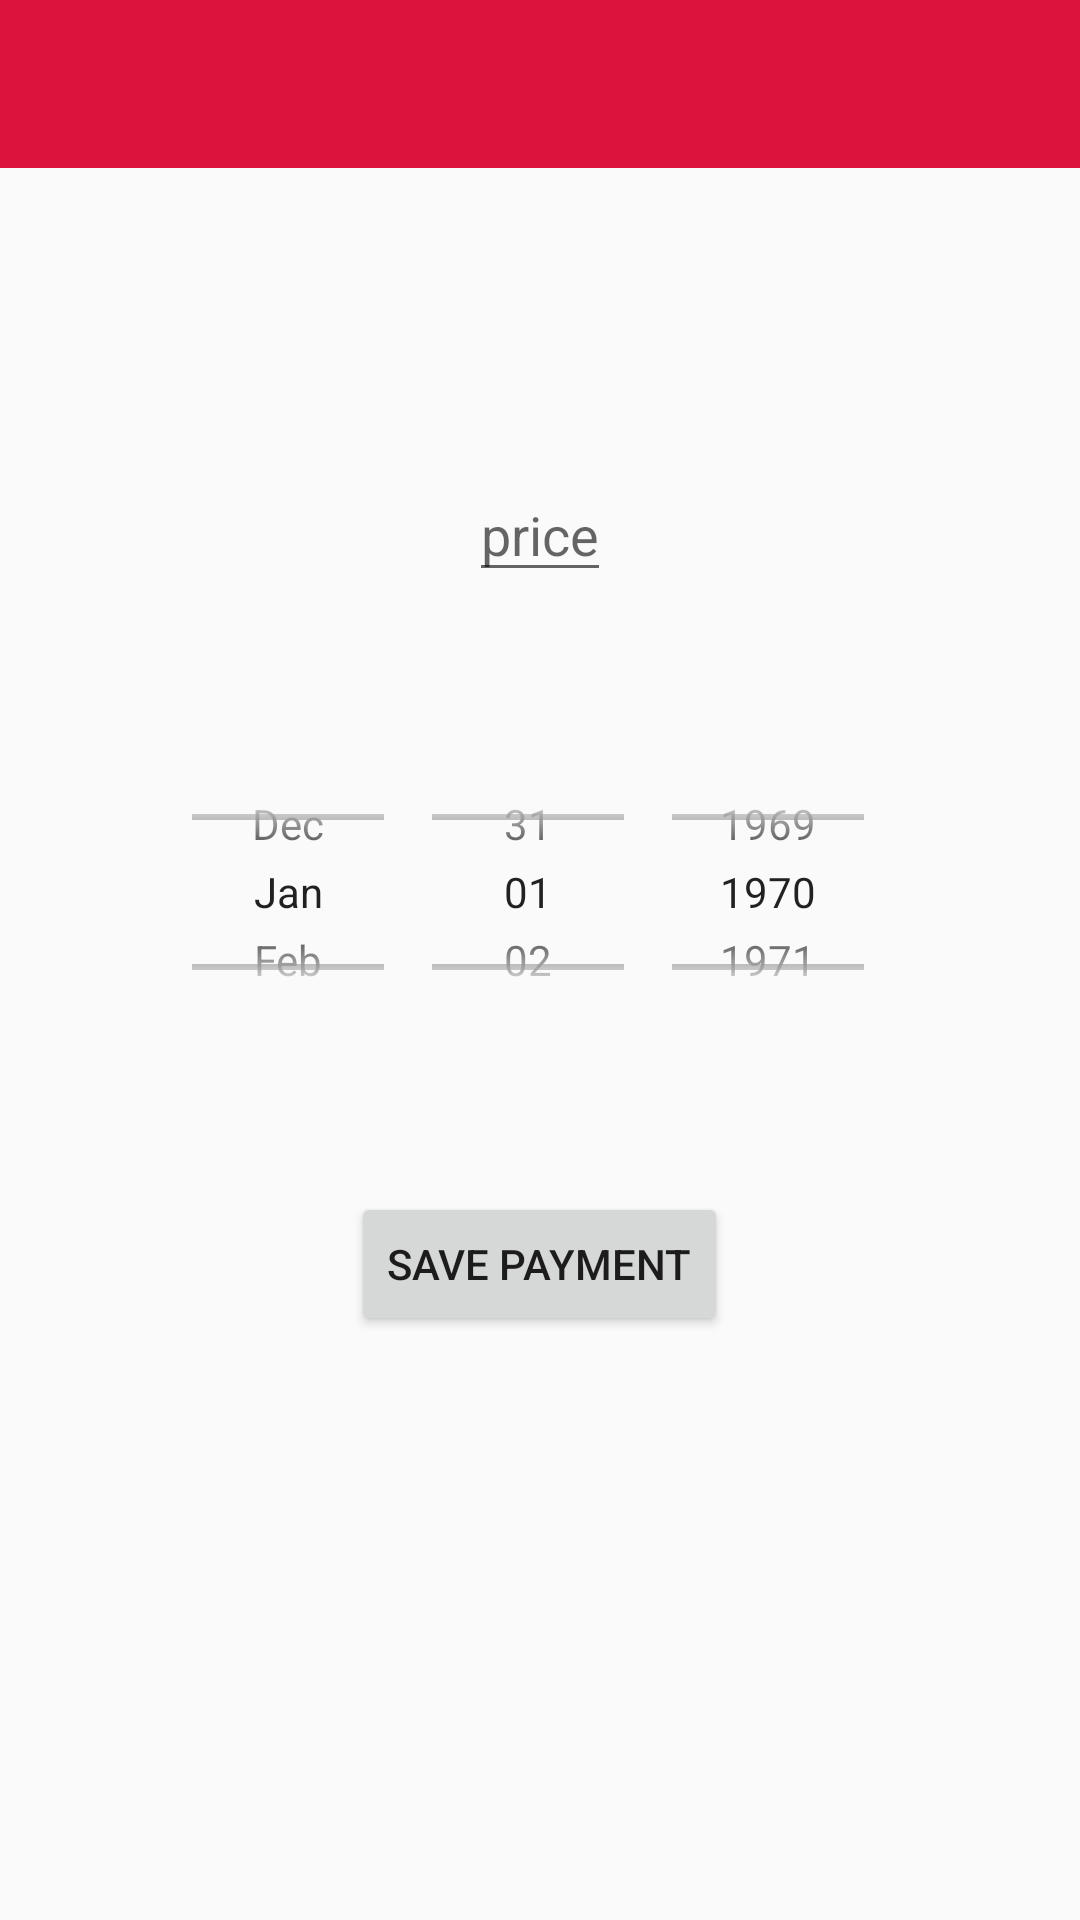

Layout XML and referenced resources for this Android screen:
<!-- AndroidManifest.xml: application theme AppTheme -->
<!-- res/layout/activity_do_payment.xml -->
<?xml version="1.0" encoding="utf-8"?>
<LinearLayout xmlns:android="http://schemas.android.com/apk/res/android"
    xmlns:app="http://schemas.android.com/apk/res-auto"
    xmlns:tools="http://schemas.android.com/tools"
    android:layout_width="match_parent"
    android:layout_height="match_parent"
    android:orientation="vertical"
    tools:context=".activity.AddPaymentActivity">

    <androidx.appcompat.widget.Toolbar
        android:id="@+id/tb_payment"
        android:layout_width="match_parent"
        android:layout_height="?attr/actionBarSize"
        android:background="#DC143C"
        app:layout_constraintStart_toStartOf="parent"
        app:layout_constraintTop_toTopOf="parent"
        app:popupTheme="@style/AppTheme.PopupOverlay" />

    <EditText
        android:id="@+id/et_price"
        android:layout_width="wrap_content"
        android:layout_height="wrap_content"
        android:layout_gravity="center_horizontal"
        android:layout_marginTop="100dp"
        android:hint="price" />

    <DatePicker
        android:id="@+id/picker_payment"
        android:layout_width="match_parent"
        android:layout_height="100dp"
        android:layout_marginTop="50dp"
        android:calendarViewShown="false"
        android:datePickerMode="spinner" />

    <Button
        android:id="@+id/btn_save_payment"
        android:layout_width="wrap_content"
        android:layout_height="wrap_content"
        android:layout_gravity="center_horizontal"
        android:layout_marginTop="50dp"
        android:text="save payment" />

</LinearLayout>
<!-- resources referenced by this layout -->
<resources>
  <style name="AppTheme.PopupOverlay" parent="ThemeOverlay.AppCompat.Light" />
  <style name="AppTheme" parent="Theme.AppCompat.Light.NoActionBar">
          
          <item name="colorPrimary">@color/colorPrimary</item>
          <item name="colorPrimaryDark">#78909C</item>
          <item name="colorAccent">@color/colorAccent</item>
  
      </style>
  <!-- not gathered from this repository: default colours our renderer supplied (Android Studio template values) -->
  <color name="colorPrimary">#FF6200EE</color>
  <color name="colorAccent">#FF03DAC5</color>
</resources>
